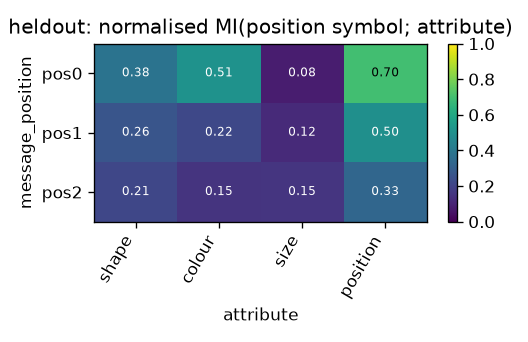

Source data for this figure (header and first rows):
message_position, shape, colour, size, position
pos0, 0.3795, 0.511, 0.0819, 0.6961
pos1, 0.2635, 0.2183, 0.1207, 0.4992
pos2, 0.2147, 0.1499, 0.1533, 0.3283
